Dataset: images (GitHub, dhruvp/wbc-classification). Classes: eosinophil, lymphocyte, monocyte, neutrophil.

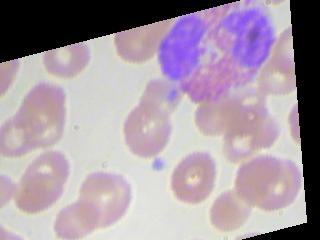
Label: eosinophil

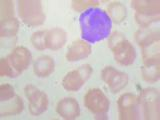
Label: lymphocyte

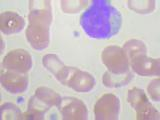
Label: monocyte

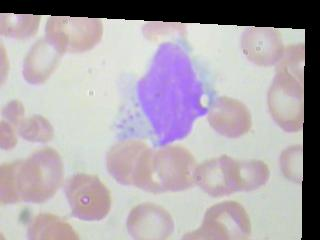
Label: monocyte

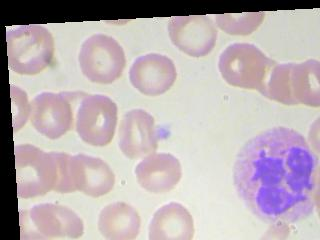
Label: neutrophil

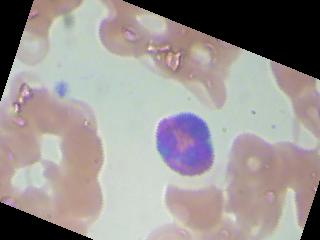
Label: eosinophil
